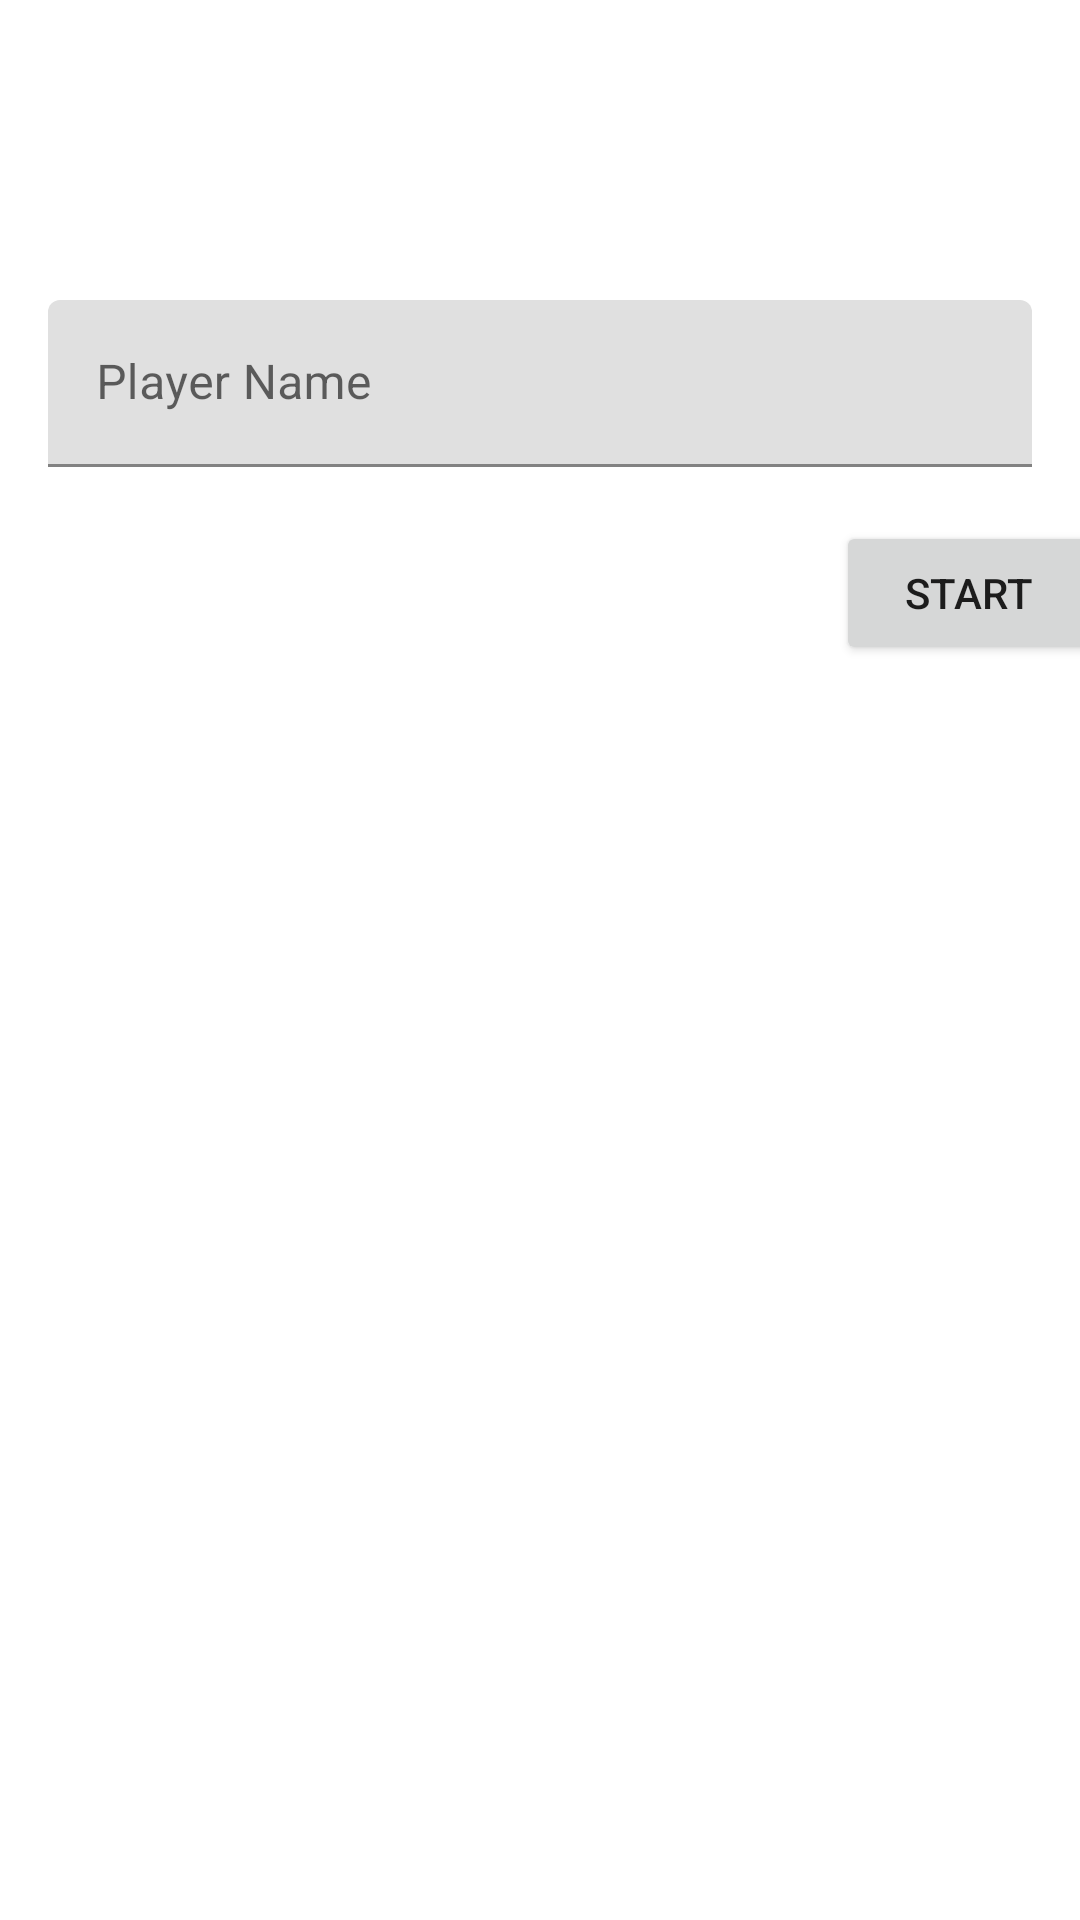

Produce the Android XML layout that renders to this screen, including the resource entries it uses.
<!-- AndroidManifest.xml: application theme Theme.Adv160420142Week2 -->
<!-- res/layout/fragment_main.xml -->
<?xml version="1.0" encoding="utf-8"?>
<FrameLayout xmlns:android="http://schemas.android.com/apk/res/android"
    xmlns:app="http://schemas.android.com/apk/res-auto"
    xmlns:tools="http://schemas.android.com/tools"
    android:layout_width="match_parent"
    android:layout_height="match_parent"
    tools:context=".MainFragment">



    <androidx.constraintlayout.widget.ConstraintLayout
        android:layout_width="match_parent"
        android:layout_height="match_parent">

        <com.google.android.material.textfield.TextInputLayout
            android:id="@+id/textInputLayout"
            android:layout_width="match_parent"
            android:layout_height="wrap_content"
            android:layout_marginStart="16dp"
            android:layout_marginTop="100dp"
            android:layout_marginEnd="16dp"
            app:layout_constraintEnd_toEndOf="parent"
            app:layout_constraintStart_toStartOf="parent"
            app:layout_constraintTop_toTopOf="parent">

            <com.google.android.material.textfield.TextInputEditText
                android:id="@+id/txtName"
                android:layout_width="match_parent"
                android:layout_height="wrap_content"
                android:hint="Player Name" />
        </com.google.android.material.textfield.TextInputLayout>

        <Button
            android:id="@+id/btnStart"
            android:layout_width="wrap_content"
            android:layout_height="wrap_content"
            android:layout_marginStart="301dp"
            android:layout_marginTop="18dp"
            android:layout_marginEnd="16dp"
            android:text="Start"
            app:layout_constraintEnd_toEndOf="parent"
            app:layout_constraintStart_toStartOf="parent"
            app:layout_constraintTop_toBottomOf="@+id/textInputLayout" />
    </androidx.constraintlayout.widget.ConstraintLayout>

</FrameLayout>
<!-- resources referenced by this layout -->
<resources>
  <style name="Theme.Adv160420142Week2" parent="Theme.MaterialComponents.DayNight.DarkActionBar">
          
          <item name="colorPrimary">@color/purple_500</item>
          <item name="colorPrimaryVariant">@color/purple_700</item>
          <item name="colorOnPrimary">@color/white</item>
          
          <item name="colorSecondary">@color/teal_200</item>
          <item name="colorSecondaryVariant">@color/teal_700</item>
          <item name="colorOnSecondary">@color/black</item>
          
          <item name="android:statusBarColor">?attr/colorPrimaryVariant</item>
          
      </style>
  <!-- not gathered from this repository: default colours our renderer supplied (Android Studio template values) -->
  <color name="purple_500">#FF6200EE</color>
  <color name="purple_700">#FF3700B3</color>
  <color name="teal_200">#FF03DAC5</color>
  <color name="teal_700">#FF018786</color>
  <color name="black">#FF000000</color>
  <color name="white">#FFFFFFFF</color>
</resources>
